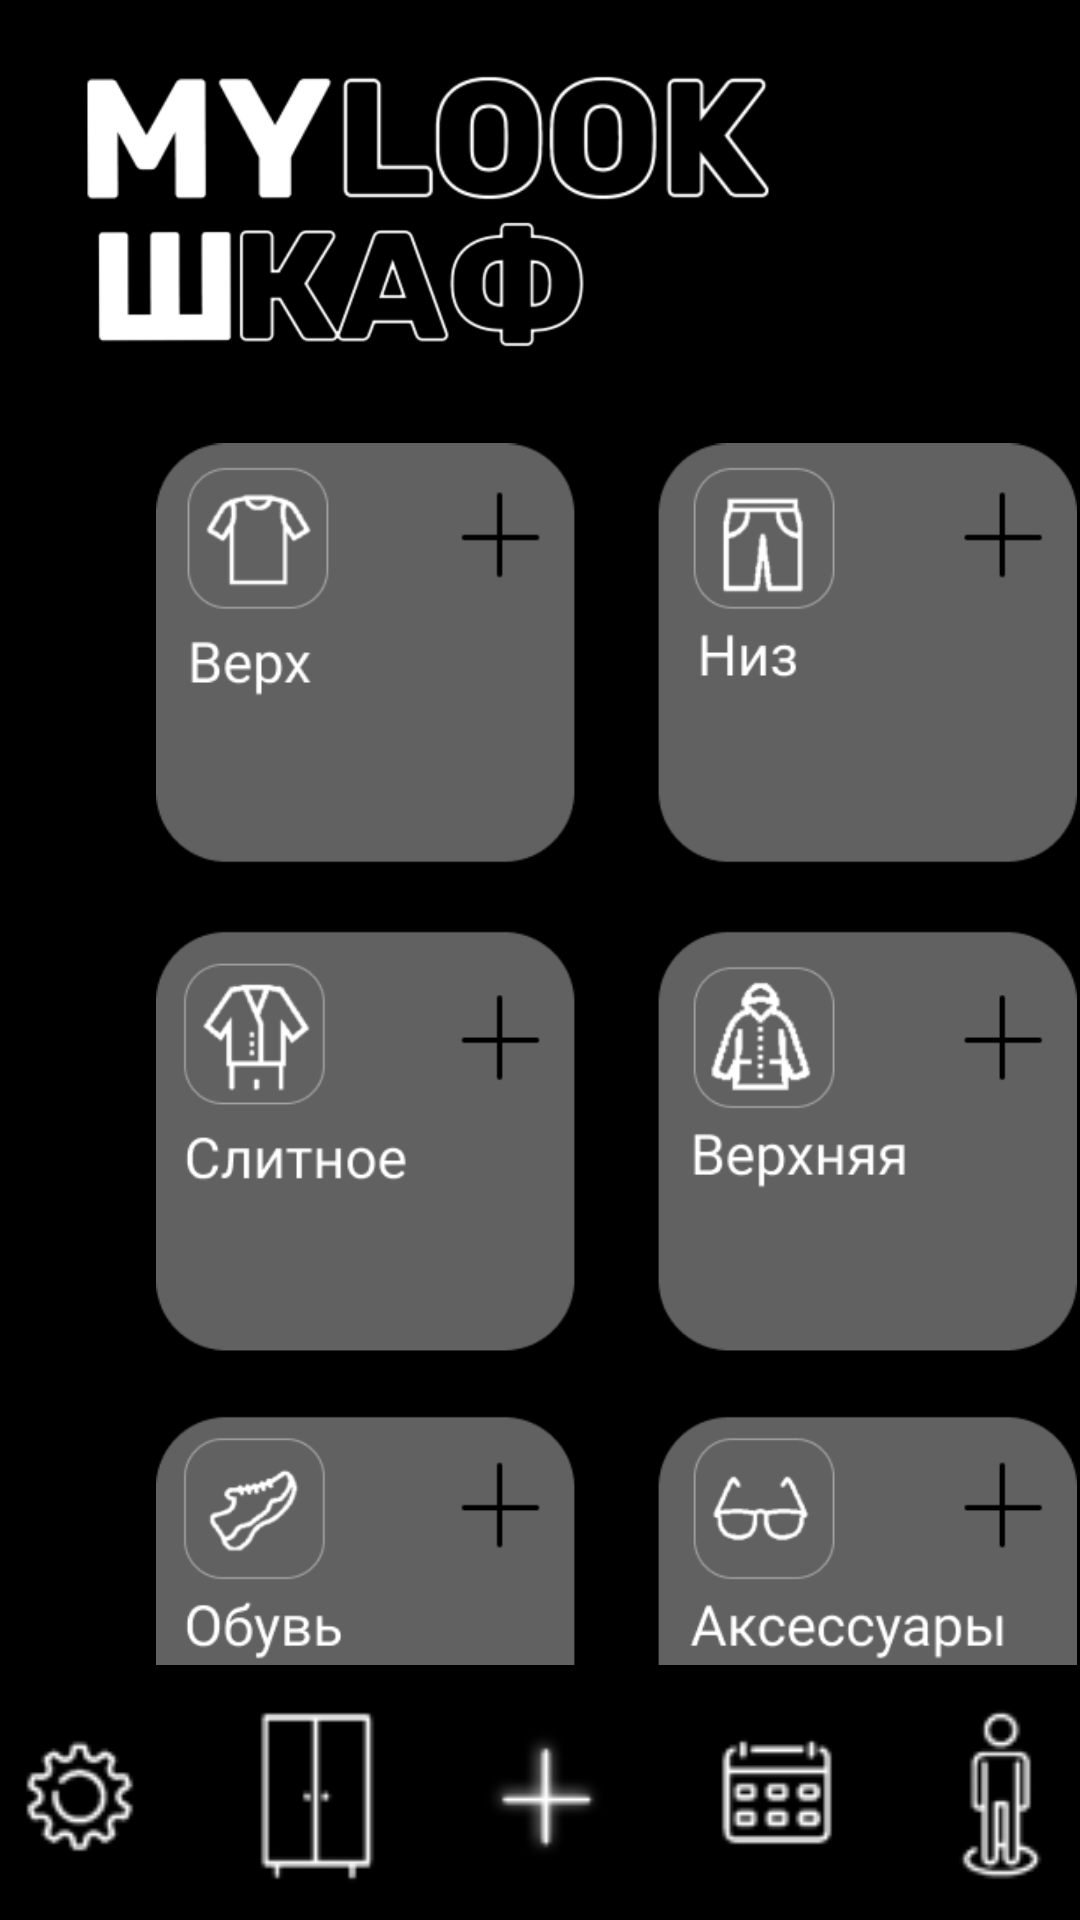

The Android layout XML behind this screen, and the referenced resources:
<!-- AndroidManifest.xml: application theme Theme.MyLook -->
<!-- res/layout/fragment_shkaf_screen.xml -->
<?xml version="1.0" encoding="utf-8"?>
<androidx.constraintlayout.widget.ConstraintLayout xmlns:android="http://schemas.android.com/apk/res/android"
    xmlns:app="http://schemas.android.com/apk/res-auto"
    xmlns:tools="http://schemas.android.com/tools"
    android:layout_width="match_parent"
    android:layout_height="match_parent"
    android:background="#000000"
    tools:context=".ShkafScreen" >

    <ImageView
        android:id="@+id/imageView9"
        android:layout_width="250dp"
        android:layout_height="60dp"
        android:layout_marginStart="16dp"
        android:layout_marginTop="16dp"
        app:layout_constraintStart_toStartOf="parent"
        app:layout_constraintTop_toTopOf="parent"
        app:srcCompat="@drawable/mylook" />

    <ImageView
        android:id="@+id/imageView10"
        android:layout_width="252dp"
        android:layout_height="60dp"
        android:layout_marginTop="-15dp"
        android:src="@drawable/shkaf"
        app:layout_constraintStart_toStartOf="parent"
        app:layout_constraintTop_toBottomOf="@+id/imageView9" />

    <ImageView
        android:id="@+id/imageView11"
        android:layout_width="307dp"
        android:layout_height="517dp"
        android:layout_marginStart="52dp"
        android:src="@drawable/shkafscreentemp"
        app:layout_constraintStart_toStartOf="parent"
        app:layout_constraintTop_toBottomOf="@+id/imageView10" />

    <ImageView
        android:id="@+id/imageView12"
        android:layout_width="410dp"
        android:layout_height="85dp"
        app:layout_constraintBottom_toBottomOf="parent"
        app:layout_constraintEnd_toEndOf="parent"
        app:layout_constraintStart_toStartOf="parent"
        app:srcCompat="@drawable/bottompaneltemp" />

    <Button
        android:id="@+id/shkafcalendarbutton"
        android:layout_width="47dp"
        android:layout_height="58dp"
        android:layout_marginStart="259dp"
        android:layout_marginTop="-70dp"
        android:background="@android:color/transparent"
        app:layout_constraintStart_toStartOf="parent"
        app:layout_constraintTop_toBottomOf="@+id/imageView12" />

    <Button
        android:id="@+id/shkafmainbutton"
        android:layout_width="47dp"
        android:layout_height="58dp"
        android:layout_marginStart="335dp"
        android:layout_marginTop="-70dp"
        android:background="@android:color/transparent"
        app:layout_constraintStart_toStartOf="parent"
        app:layout_constraintTop_toBottomOf="@+id/imageView12" />

    <Button
        android:id="@+id/shkafaddbutton"
        android:layout_width="47dp"
        android:layout_height="58dp"
        android:layout_marginStart="185dp"
        android:layout_marginTop="-70dp"
        android:background="@android:color/transparent"
        app:layout_constraintStart_toStartOf="parent"
        app:layout_constraintTop_toBottomOf="@+id/imageView12" />
</androidx.constraintlayout.widget.ConstraintLayout>
<!-- resources referenced by this layout -->
<resources>
  <!-- drawable bottompaneltemp: png bitmap (drawable-v24, 5263 bytes) -->
  <!-- drawable mylook: png bitmap (drawable-v24, 11760 bytes) -->
  <!-- drawable shkaf: png bitmap (drawable-v24, 9352 bytes) -->
  <!-- drawable shkafscreentemp: png bitmap (drawable-v24, 33798 bytes) -->
  <style name="Theme.MyLook" parent="Theme.MaterialComponents.DayNight.NoActionBar">
          
          <item name="colorPrimary">@color/purple_500</item>
          <item name="colorPrimaryVariant">@color/purple_700</item>
          <item name="colorOnPrimary">@color/white</item>
          
          <item name="colorSecondary">@color/teal_200</item>
          <item name="colorSecondaryVariant">@color/teal_700</item>
          <item name="colorOnSecondary">@color/black</item>
          
          <item name="android:statusBarColor" tools:targetApi="l">?attr/colorPrimaryVariant</item>
          
      </style>
  <!-- not gathered from this repository: default colours our renderer supplied (Android Studio template values) -->
  <color name="purple_500">#FF6200EE</color>
  <color name="purple_700">#FF3700B3</color>
  <color name="teal_200">#FF03DAC5</color>
  <color name="teal_700">#FF018786</color>
  <color name="black">#FF000000</color>
  <color name="white">#FFFFFFFF</color>
</resources>
